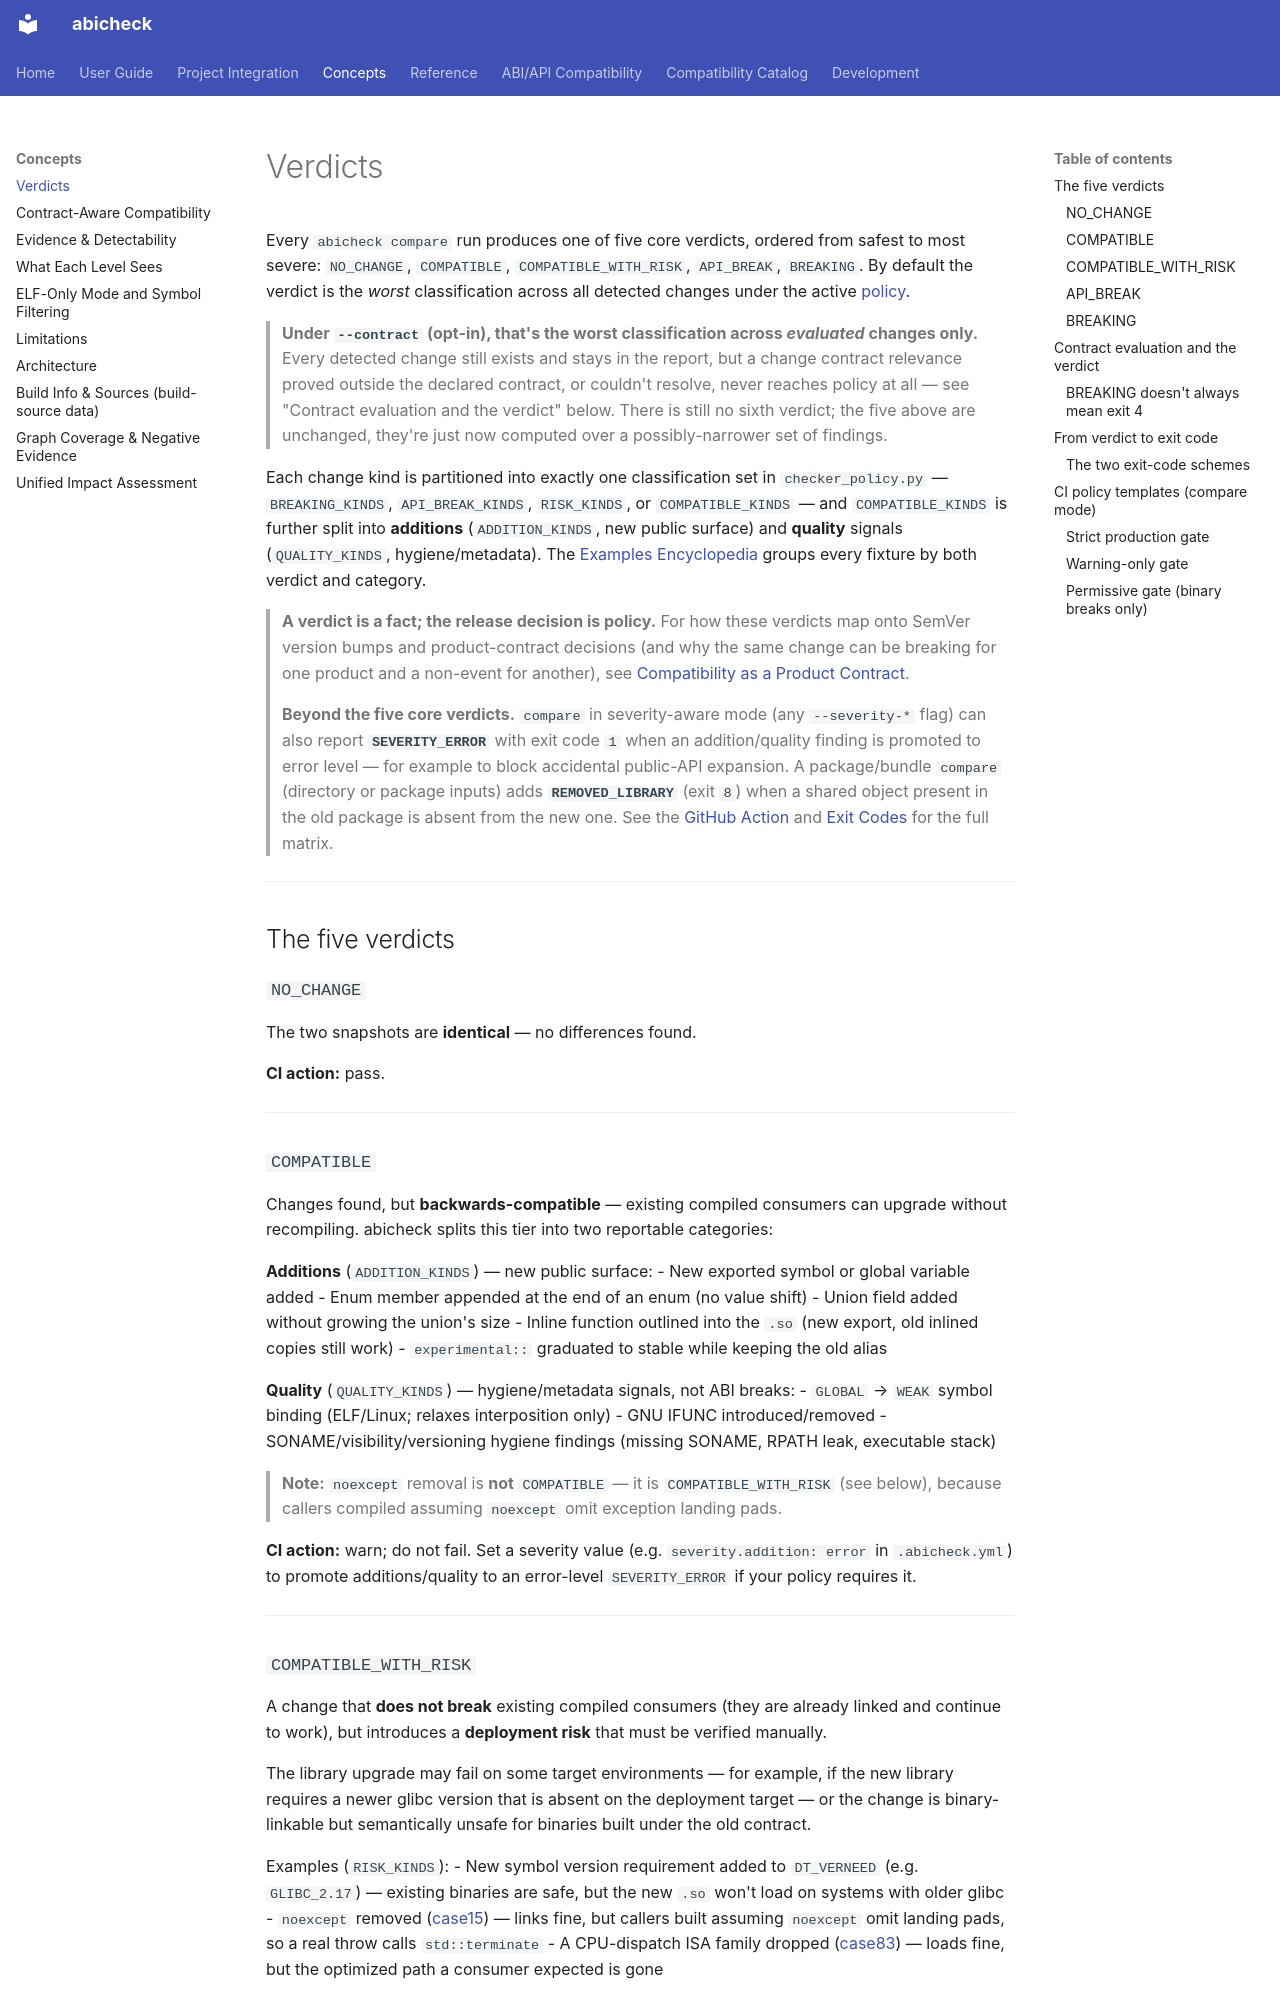

repository: abicheck/abicheck · page: learn/verdicts/index.html · generator: mkdocs

---
doc_type: explanation
audience:
  - library-maintainer
  - ci-owner
level: intermediate
canonical_for:
  - verdicts
depends_on:
  - abicheck/model/change_catalog/assembled.py
  - abicheck/checker_policy.py
  - abicheck/policy/classification.py
  - abicheck/model/evidence_status.py
lifecycle: active
generated: false
---

# Verdicts

Every `abicheck compare` run produces one of five core verdicts, ordered from
safest to most severe: `NO_CHANGE`, `COMPATIBLE`, `COMPATIBLE_WITH_RISK`,
`API_BREAK`, `BREAKING`. By default the verdict is the *worst* classification
across all detected changes under the active [policy](../use/policies.md).

> **Under `--contract` (opt-in), that's the worst classification
> across *evaluated* changes only.** Every detected change still exists and
> stays in the report, but a change contract relevance proved outside the
> declared contract, or couldn't resolve, never reaches policy at all — see
> "Contract evaluation and the verdict" below. There is still no sixth
> verdict; the five above are unchanged, they're just now computed over a
> possibly-narrower set of findings.

Each change kind is partitioned into exactly one classification set in
`checker_policy.py` — `BREAKING_KINDS`, `API_BREAK_KINDS`, `RISK_KINDS`, or
`COMPATIBLE_KINDS` — and `COMPATIBLE_KINDS` is further split into **additions**
(`ADDITION_KINDS`, new public surface) and **quality** signals
(`QUALITY_KINDS`, hygiene/metadata). The [Examples Encyclopedia](../reference/examples/index.md)
groups every fixture by both verdict and category.

> **A verdict is a fact; the release decision is policy.** For how these verdicts
> map onto SemVer version bumps and product-contract decisions (and why the same
> change can be breaking for one product and a non-event for another), see
> [Compatibility as a Product Contract](abi-series/00-product-contract.md#4-semantic-versioning-turning-the-promise-into-a-number).

> **Beyond the five core verdicts.** `compare` in severity-aware mode (any
> `--severity-*` flag) can also report **`SEVERITY_ERROR`** with exit code `1`
> when an addition/quality finding is promoted to error level — for example to
> block accidental public-API expansion. A package/bundle `compare` (directory
> or package inputs) adds
> **`REMOVED_LIBRARY`** (exit `8`) when a shared object present in the old
> package is absent from the new one. See the
> [GitHub Action](../use/github-action.md#outputs) and
> [Exit Codes](../reference/exit-codes.md) for the full matrix.

---

## The five verdicts

### `NO_CHANGE`
The two snapshots are **identical** — no differences found.

**CI action:** pass.

---

### `COMPATIBLE`
Changes found, but **backwards-compatible** — existing compiled consumers can upgrade without recompiling. abicheck splits this tier into two reportable categories:

**Additions** (`ADDITION_KINDS`) — new public surface:
- New exported symbol or global variable added
- Enum member appended at the end of an enum (no value shift)
- Union field added without growing the union's size
- Inline function outlined into the `.so` (new export, old inlined copies still work)
- `experimental::` graduated to stable while keeping the old alias

**Quality** (`QUALITY_KINDS`) — hygiene/metadata signals, not ABI breaks:
- `GLOBAL` → `WEAK` symbol binding (ELF/Linux; relaxes interposition only)
- GNU IFUNC introduced/removed
- SONAME/visibility/versioning hygiene findings (missing SONAME, RPATH leak, executable stack)

> **Note:** `noexcept` removal is **not** `COMPATIBLE` — it is `COMPATIBLE_WITH_RISK` (see below), because callers compiled assuming `noexcept` omit exception landing pads.

**CI action:** warn; do not fail. Set a severity value (e.g. `severity.addition: error` in `.abicheck.yml`) to promote additions/quality to an error-level `SEVERITY_ERROR` if your policy requires it.

---
